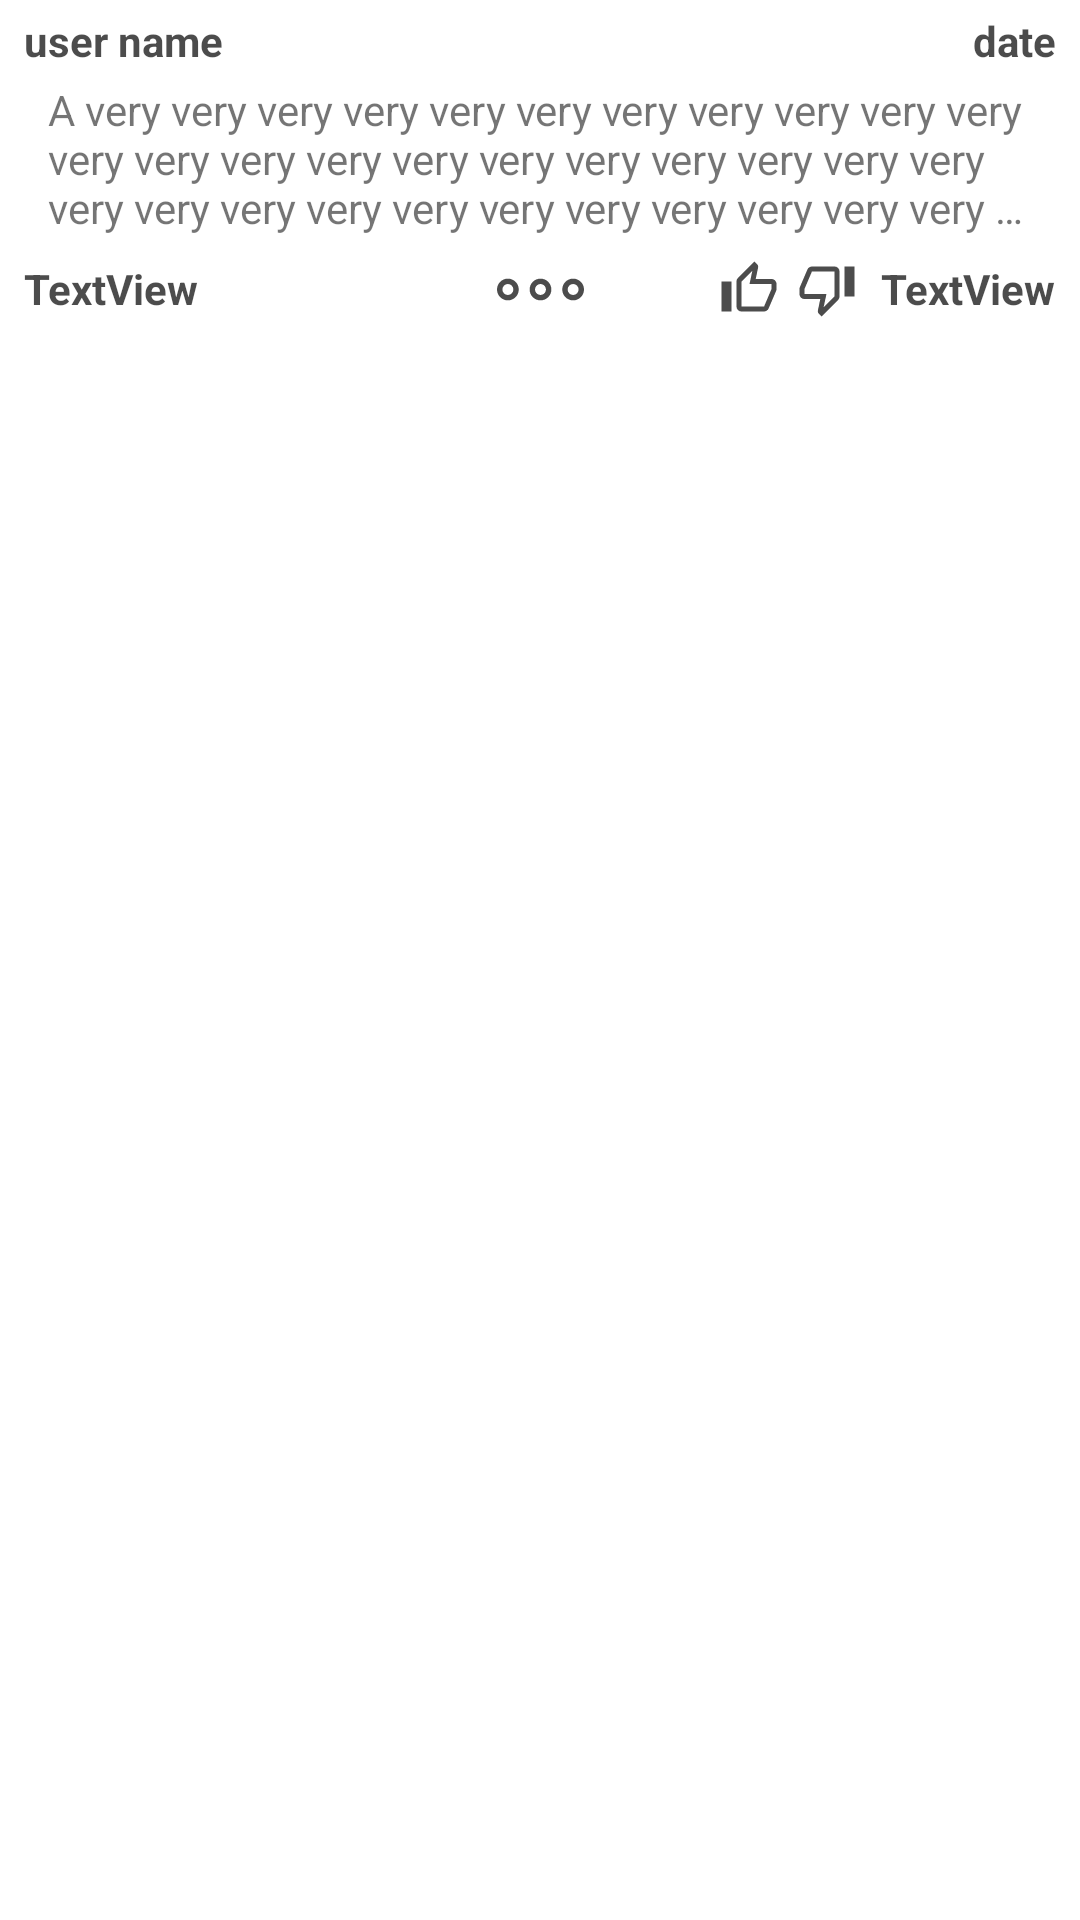

Write the Android layout XML for this screen, with the resource values it uses.
<!-- AndroidManifest.xml: application theme AppTheme -->
<!-- res/layout/layout_user_feedback.xml -->
<?xml version="1.0" encoding="utf-8"?>
<androidx.constraintlayout.widget.ConstraintLayout xmlns:android="http://schemas.android.com/apk/res/android"
    xmlns:app="http://schemas.android.com/apk/res-auto"
    xmlns:tools="http://schemas.android.com/tools"
    android:layout_width="match_parent"
    android:layout_height="wrap_content">

    <TextView
        android:id="@+id/textViewName"
        android:layout_width="wrap_content"
        android:layout_height="wrap_content"
        android:layout_marginStart="8dp"
        android:layout_marginTop="4dp"
        android:text="user name"
        android:textStyle="bold"
        android:textColor="#B3000000"
        app:layout_constraintStart_toStartOf="parent"
        app:layout_constraintTop_toTopOf="parent" />

    <TextView
        android:id="@+id/textViewDate"
        android:layout_width="wrap_content"
        android:layout_height="wrap_content"
        android:layout_marginTop="4dp"
        android:layout_marginEnd="8dp"
        android:text="date"
        android:textStyle="bold"
        android:textColor="#B3000000"
        app:layout_constraintEnd_toEndOf="parent"
        app:layout_constraintTop_toTopOf="parent" />

    <TextView
        android:id="@+id/textViewOpinion"
        android:layout_width="0dp"
        android:layout_height="wrap_content"
        android:layout_marginStart="16dp"
        android:layout_marginTop="4dp"
        android:layout_marginEnd="16dp"
        android:ellipsize="end"
        android:lines="3"
        android:text="A very very very very very very very very very very very very very very very very very very very very very very very very very very very very very very very very very very very long opinion"
        app:layout_constraintEnd_toEndOf="parent"
        app:layout_constraintStart_toStartOf="parent"
        app:layout_constraintTop_toBottomOf="@+id/textViewName" />

    <TextView
        android:id="@+id/textViewCurso"
        android:layout_width="wrap_content"
        android:layout_height="wrap_content"
        android:layout_marginStart="8dp"
        android:layout_marginTop="8dp"
        android:text="TextView"
        android:textColor="#B3000000"
        android:textStyle="bold"
        app:layout_constraintStart_toStartOf="parent"
        app:layout_constraintTop_toBottomOf="@+id/textViewOpinion" />

    <TextView
        android:id="@+id/textViewVotes"
        android:layout_width="wrap_content"
        android:layout_height="wrap_content"
        android:layout_marginTop="8dp"
        android:layout_marginEnd="8dp"
        android:text="TextView"
        android:textStyle="bold"
        android:textColor="#B3000000"
        app:layout_constraintEnd_toEndOf="parent"
        app:layout_constraintTop_toBottomOf="@+id/textViewOpinion" />

    <ImageButton
        android:id="@+id/imageButtonUpVote"
        android:layout_width="wrap_content"
        android:layout_height="wrap_content"
        android:layout_marginEnd="6dp"
        android:background="#00FFFFFF"
        app:layout_constraintBottom_toBottomOf="@+id/imageButtonDownVote"
        app:layout_constraintEnd_toStartOf="@+id/imageButtonDownVote"
        app:layout_constraintTop_toTopOf="@+id/imageButtonDownVote"
        app:srcCompat="@drawable/ic_thumb_up" />

    <ImageButton
        android:id="@+id/imageButtonDownVote"
        android:layout_width="wrap_content"
        android:layout_height="wrap_content"
        android:layout_marginEnd="8dp"
        android:background="#00FFFFFF"
        app:layout_constraintBottom_toBottomOf="@+id/textViewVotes"
        app:layout_constraintEnd_toStartOf="@+id/textViewVotes"
        app:layout_constraintTop_toTopOf="@+id/textViewVotes"
        app:srcCompat="@drawable/ic_thumb_down" />

    <ImageButton
        android:id="@+id/imageButtonMore"
        android:layout_width="36dp"
        android:layout_height="29dp"
        android:background="#FFFFFF"
        android:scaleType="fitCenter"
        app:layout_constraintBottom_toBottomOf="@+id/imageButtonUpVote"
        app:layout_constraintEnd_toEndOf="parent"
        app:layout_constraintStart_toStartOf="parent"
        app:layout_constraintTop_toTopOf="@+id/imageButtonUpVote"
        app:srcCompat="@drawable/ic_more" />

</androidx.constraintlayout.widget.ConstraintLayout>
<!-- resources referenced by this layout -->
<resources>
  <!-- drawable ic_more (drawable) -->
  <vector xmlns:android="http://schemas.android.com/apk/res/android"
      android:width="384.97dp"
      android:height="384.97dp"
      android:viewportWidth="384.97"
      android:viewportHeight="384.97">
    <path
        android:fillColor="#B3000000"
        android:pathData="M48.121,144.364C21.546,144.364 0,165.91 0,192.485s21.546,48.121 48.121,48.121s48.121,-21.546 48.121,-48.121S74.696,144.364 48.121,144.364zM48.121,216.545c-13.293,0 -24.061,-10.767 -24.061,-24.061s10.767,-24.061 24.061,-24.061s24.061,10.779 24.061,24.061C72.182,205.778 61.415,216.545 48.121,216.545z"/>
    <path
        android:fillColor="#B3000000"
        android:pathData="M336.848,144.364c-26.575,0 -48.121,21.546 -48.121,48.121s21.546,48.121 48.121,48.121c26.575,0 48.121,-21.546 48.121,-48.121S363.423,144.364 336.848,144.364zM336.848,216.545c-13.293,0 -24.061,-10.767 -24.061,-24.061s10.767,-24.061 24.061,-24.061c13.281,0 24.061,10.779 24.061,24.061C360.909,205.778 350.13,216.545 336.848,216.545z"/>
    <path
        android:fillColor="#B3000000"
        android:pathData="M192.485,144.364c-26.575,0 -48.121,21.546 -48.121,48.121s21.546,48.121 48.121,48.121s48.121,-21.546 48.121,-48.121S219.06,144.364 192.485,144.364zM192.485,216.545c-13.293,0 -24.061,-10.767 -24.061,-24.061s10.767,-24.061 24.061,-24.061c13.281,0 24.061,10.779 24.061,24.061C216.545,205.778 205.766,216.545 192.485,216.545z"/>
  </vector>
  <!-- drawable ic_thumb_down (drawable) -->
  <vector android:height="20dp" android:viewportHeight="24"
      android:viewportWidth="24" android:width="20dp" xmlns:android="http://schemas.android.com/apk/res/android">
      <path android:fillColor="#B3000000" android:pathData="M19,15V3H23V15H19M15,3A2,2 0,0 1,17 5V15C17,15.55 16.78,16.05 16.41,16.41L9.83,23L8.77,21.94C8.5,21.67 8.33,21.3 8.33,20.88L8.36,20.57L9.31,16H3C1.89,16 1,15.1 1,14V12C1,11.74 1.05,11.5 1.14,11.27L4.16,4.22C4.46,3.5 5.17,3 6,3H15M15,5H5.97L3,12V14H11.78L10.65,19.32L15,14.97V5Z"/>
  </vector>
  <!-- drawable ic_thumb_up (drawable) -->
  <vector android:height="20dp" android:viewportHeight="24"
      android:viewportWidth="24" android:width="20dp" xmlns:android="http://schemas.android.com/apk/res/android">
      <path android:fillColor="#B3000000" android:pathData="M5,9V21H1V9H5M9,21A2,2 0,0 1,7 19V9C7,8.45 7.22,7.95 7.59,7.59L14.17,1L15.23,2.06C15.5,2.33 15.67,2.7 15.67,3.11L15.64,3.43L14.69,8H21C22.11,8 23,8.9 23,10V12C23,12.26 22.95,12.5 22.86,12.73L19.84,19.78C19.54,20.5 18.83,21 18,21H9M9,19H18.03L21,12V10H12.21L13.34,4.68L9,9.03V19Z"/>
  </vector>
  <style name="AppTheme" parent="Theme.MaterialComponents.Light.DarkActionBar">
          
          <item name="colorPrimary">@color/colorPrimary</item>
          <item name="colorPrimaryDark">@color/colorPrimaryDark</item>
          <item name="colorAccent">@color/colorAccent</item>
      </style>
  <color name="colorPrimary">#166384</color>
  <color name="colorPrimaryDark">#1B5670</color>
  <color name="colorAccent">#D81B60</color>
</resources>
